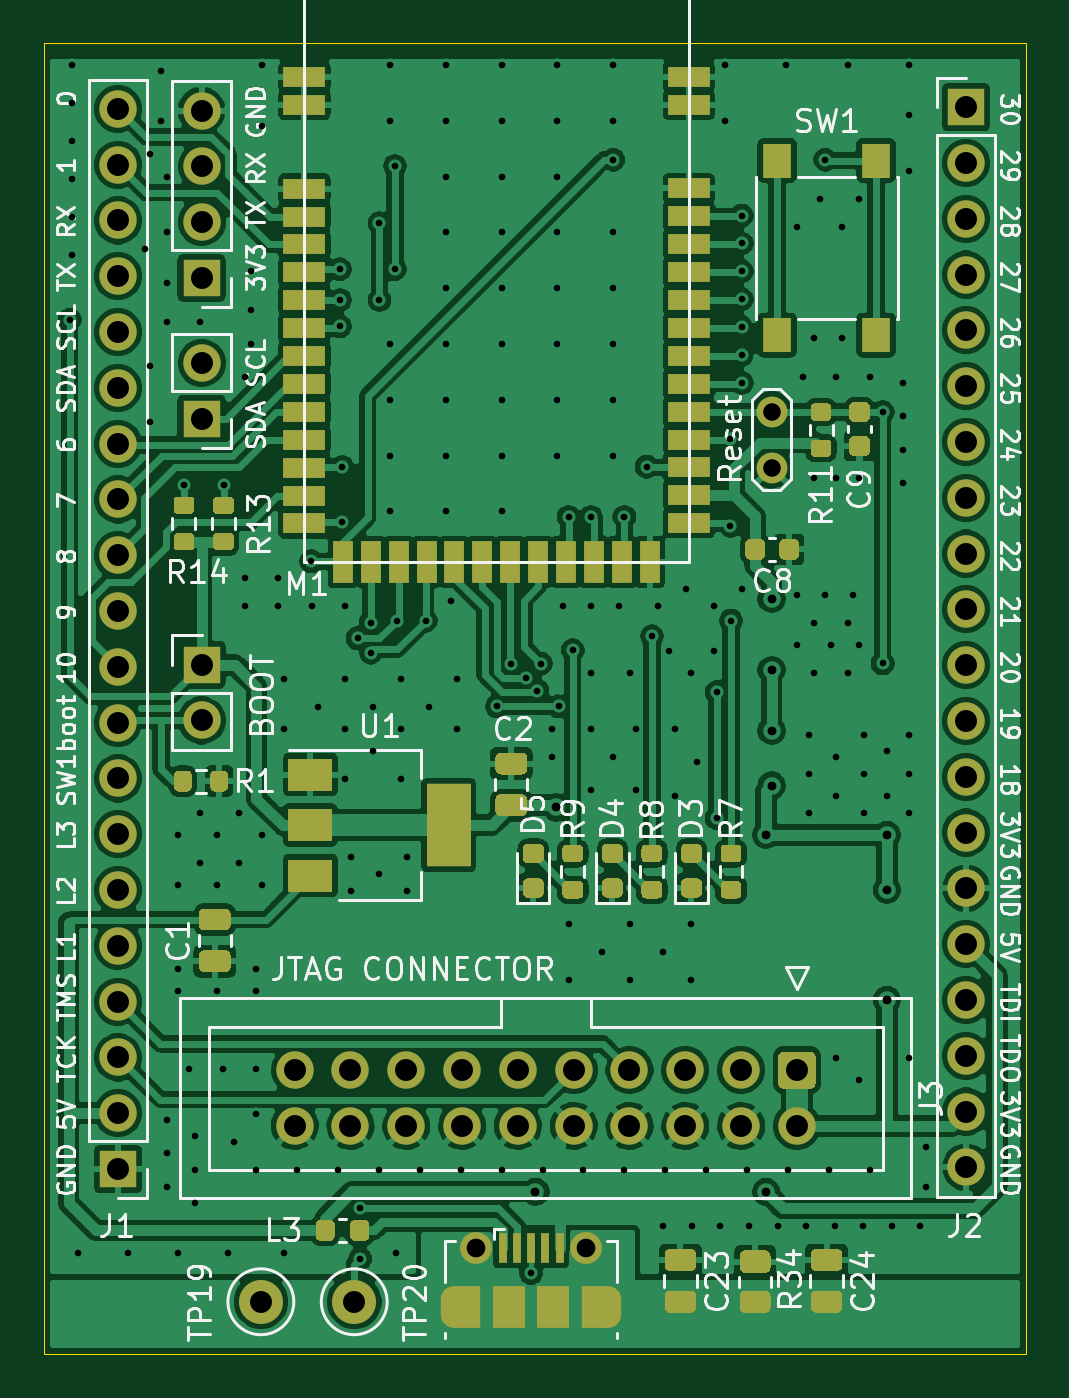
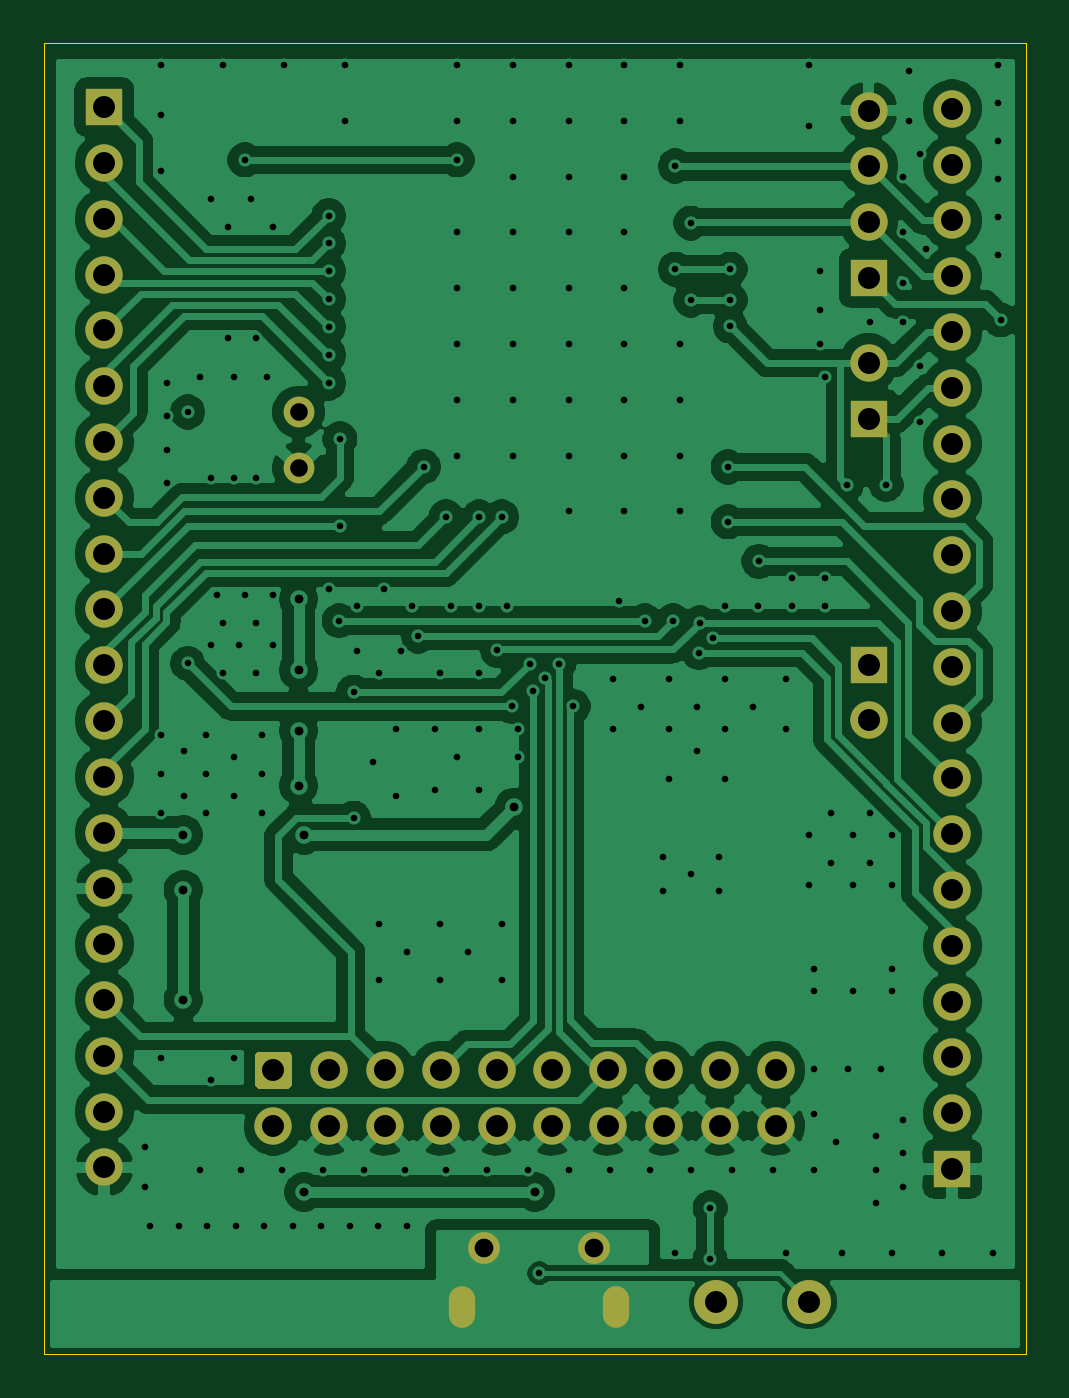
Circuit board: 11 layer files. Board 44.7 x 59.7 mm.
- bottom_copper: CC2640R2F Module-B_Cu.gbr (149714 bytes)
- bottom_mask: CC2640R2F Module-B_Mask.gbr (3129 bytes)
- paste: CC2640R2F Module-B_Paste.gbr (469 bytes)
- bottom_silk: CC2640R2F Module-B_SilkS.gbr (470 bytes)
- outline: CC2640R2F Module-Edge_Cuts.gbr (749 bytes)
- top_copper: CC2640R2F Module-F_Cu.gbr (316926 bytes)
- top_mask: CC2640R2F Module-F_Mask.gbr (17415 bytes)
- paste: CC2640R2F Module-F_Paste.gbr (14696 bytes)
- top_silk: CC2640R2F Module-F_SilkS.gbr (64971 bytes)
- drill: CC2640R2F Module-NPTH.drl (275 bytes)
- drill: CC2640R2F Module-PTH.drl (6011 bytes)

=== bottom_copper: CC2640R2F Module-B_Cu.gbr (149714 bytes, source omitted) ===
=== bottom_mask: CC2640R2F Module-B_Mask.gbr ===
%TF.GenerationSoftware,KiCad,Pcbnew,(5.1.10)-1*%
%TF.CreationDate,2022-01-17T18:11:01+07:00*%
%TF.ProjectId,CC2640R2F Module,43433236-3430-4523-9246-204d6f64756c,rev?*%
%TF.SameCoordinates,Original*%
%TF.FileFunction,Soldermask,Bot*%
%TF.FilePolarity,Negative*%
%FSLAX46Y46*%
G04 Gerber Fmt 4.6, Leading zero omitted, Abs format (unit mm)*
G04 Created by KiCad (PCBNEW (5.1.10)-1) date 2022-01-17 18:11:01*
%MOMM*%
%LPD*%
G01*
G04 APERTURE LIST*
%ADD10O,1.200000X1.900000*%
%ADD11C,1.450000*%
%ADD12O,1.700000X1.700000*%
%ADD13R,1.700000X1.700000*%
%ADD14C,2.000000*%
%ADD15C,1.400000*%
%ADD16C,1.700000*%
G04 APERTURE END LIST*
D10*
%TO.C,JTAG CONNECTOR*%
X129300000Y-69250000D03*
X122300000Y-69250000D03*
D11*
X128300000Y-66550000D03*
X123300000Y-66550000D03*
%TD*%
D12*
%TO.C,SDA SCL*%
X110800000Y-26260000D03*
D13*
X110800000Y-28800000D03*
%TD*%
D12*
%TO.C,3V3 TX RX GND*%
X110800000Y-14780000D03*
X110800000Y-17320000D03*
X110800000Y-19860000D03*
D13*
X110800000Y-22400000D03*
%TD*%
D12*
%TO.C,J2*%
X145600000Y-62880000D03*
X145600000Y-60340000D03*
X145600000Y-57800000D03*
X145600000Y-55260000D03*
X145600000Y-52720000D03*
X145600000Y-50180000D03*
X145600000Y-47640000D03*
X145600000Y-45100000D03*
X145600000Y-42560000D03*
X145600000Y-40020000D03*
X145600000Y-37480000D03*
X145600000Y-34940000D03*
X145600000Y-32400000D03*
X145600000Y-29860000D03*
X145600000Y-27320000D03*
X145600000Y-24780000D03*
X145600000Y-22240000D03*
X145600000Y-19700000D03*
X145600000Y-17160000D03*
D13*
X145600000Y-14620000D03*
%TD*%
D12*
%TO.C,J1*%
X107000000Y-14700000D03*
X107000000Y-17240000D03*
X107000000Y-19780000D03*
X107000000Y-22320000D03*
X107000000Y-24860000D03*
X107000000Y-27400000D03*
X107000000Y-29940000D03*
X107000000Y-32480000D03*
X107000000Y-35020000D03*
X107000000Y-37560000D03*
X107000000Y-40100000D03*
X107000000Y-42640000D03*
X107000000Y-45180000D03*
X107000000Y-47720000D03*
X107000000Y-50260000D03*
X107000000Y-52800000D03*
X107000000Y-55340000D03*
X107000000Y-57880000D03*
X107000000Y-60420000D03*
D13*
X107000000Y-62960000D03*
%TD*%
D14*
%TO.C,TP20*%
X117750000Y-69000000D03*
%TD*%
%TO.C,TP19*%
X113500000Y-69000000D03*
%TD*%
D12*
%TO.C,BOOT*%
X110800000Y-42540000D03*
D13*
X110800000Y-40000000D03*
%TD*%
D15*
%TO.C,Reset*%
X136750000Y-31040000D03*
X136750000Y-28500000D03*
%TD*%
D16*
%TO.C,J3*%
X115040000Y-61000000D03*
X117580000Y-61000000D03*
X120120000Y-61000000D03*
X122660000Y-61000000D03*
X125200000Y-61000000D03*
X127740000Y-61000000D03*
X130280000Y-61000000D03*
X132820000Y-61000000D03*
X135360000Y-61000000D03*
X137900000Y-61000000D03*
X115040000Y-58460000D03*
X117580000Y-58460000D03*
X120120000Y-58460000D03*
X122660000Y-58460000D03*
X125200000Y-58460000D03*
X127740000Y-58460000D03*
X130280000Y-58460000D03*
X132820000Y-58460000D03*
X135360000Y-58460000D03*
G36*
G01*
X137300000Y-57610000D02*
X138500000Y-57610000D01*
G75*
G02*
X138750000Y-57860000I0J-250000D01*
G01*
X138750000Y-59060000D01*
G75*
G02*
X138500000Y-59310000I-250000J0D01*
G01*
X137300000Y-59310000D01*
G75*
G02*
X137050000Y-59060000I0J250000D01*
G01*
X137050000Y-57860000D01*
G75*
G02*
X137300000Y-57610000I250000J0D01*
G01*
G37*
%TD*%
M02*

=== paste: CC2640R2F Module-B_Paste.gbr ===
%TF.GenerationSoftware,KiCad,Pcbnew,(5.1.10)-1*%
%TF.CreationDate,2022-01-17T18:11:01+07:00*%
%TF.ProjectId,CC2640R2F Module,43433236-3430-4523-9246-204d6f64756c,rev?*%
%TF.SameCoordinates,Original*%
%TF.FileFunction,Paste,Bot*%
%TF.FilePolarity,Positive*%
%FSLAX46Y46*%
G04 Gerber Fmt 4.6, Leading zero omitted, Abs format (unit mm)*
G04 Created by KiCad (PCBNEW (5.1.10)-1) date 2022-01-17 18:11:01*
%MOMM*%
%LPD*%
G01*
G04 APERTURE LIST*
G04 APERTURE END LIST*
M02*

=== bottom_silk: CC2640R2F Module-B_SilkS.gbr ===
%TF.GenerationSoftware,KiCad,Pcbnew,(5.1.10)-1*%
%TF.CreationDate,2022-01-17T18:11:01+07:00*%
%TF.ProjectId,CC2640R2F Module,43433236-3430-4523-9246-204d6f64756c,rev?*%
%TF.SameCoordinates,Original*%
%TF.FileFunction,Legend,Bot*%
%TF.FilePolarity,Positive*%
%FSLAX46Y46*%
G04 Gerber Fmt 4.6, Leading zero omitted, Abs format (unit mm)*
G04 Created by KiCad (PCBNEW (5.1.10)-1) date 2022-01-17 18:11:01*
%MOMM*%
%LPD*%
G01*
G04 APERTURE LIST*
G04 APERTURE END LIST*
M02*

=== outline: CC2640R2F Module-Edge_Cuts.gbr ===
%TF.GenerationSoftware,KiCad,Pcbnew,(5.1.10)-1*%
%TF.CreationDate,2022-01-17T18:11:01+07:00*%
%TF.ProjectId,CC2640R2F Module,43433236-3430-4523-9246-204d6f64756c,rev?*%
%TF.SameCoordinates,Original*%
%TF.FileFunction,Profile,NP*%
%FSLAX46Y46*%
G04 Gerber Fmt 4.6, Leading zero omitted, Abs format (unit mm)*
G04 Created by KiCad (PCBNEW (5.1.10)-1) date 2022-01-17 18:11:01*
%MOMM*%
%LPD*%
G01*
G04 APERTURE LIST*
%TA.AperFunction,Profile*%
%ADD10C,0.050000*%
%TD*%
G04 APERTURE END LIST*
D10*
X148336000Y-11684000D02*
X103632000Y-11684000D01*
X148336000Y-71374000D02*
X148336000Y-11684000D01*
X126492000Y-71374000D02*
X148336000Y-71374000D01*
X103632000Y-71374000D02*
X126492000Y-71374000D01*
X103632000Y-11684000D02*
X103632000Y-71374000D01*
M02*

=== top_copper: CC2640R2F Module-F_Cu.gbr (316926 bytes, source omitted) ===
=== top_mask: CC2640R2F Module-F_Mask.gbr (17415 bytes, source omitted) ===
=== paste: CC2640R2F Module-F_Paste.gbr (14696 bytes, source omitted) ===
=== top_silk: CC2640R2F Module-F_SilkS.gbr (64971 bytes, source omitted) ===
=== drill: CC2640R2F Module-NPTH.drl ===
M48
; DRILL file {KiCad (5.1.10)-1} date 01/17/22 18:11:07
; FORMAT={-:-/ absolute / metric / decimal}
; #@! TF.CreationDate,2022-01-17T18:11:07+07:00
; #@! TF.GenerationSoftware,Kicad,Pcbnew,(5.1.10)-1
; #@! TF.FileFunction,NonPlated,1,2,NPTH
FMAT,2
METRIC
%
G90
G05
T0
M30

=== drill: CC2640R2F Module-PTH.drl (6011 bytes, source omitted) ===
